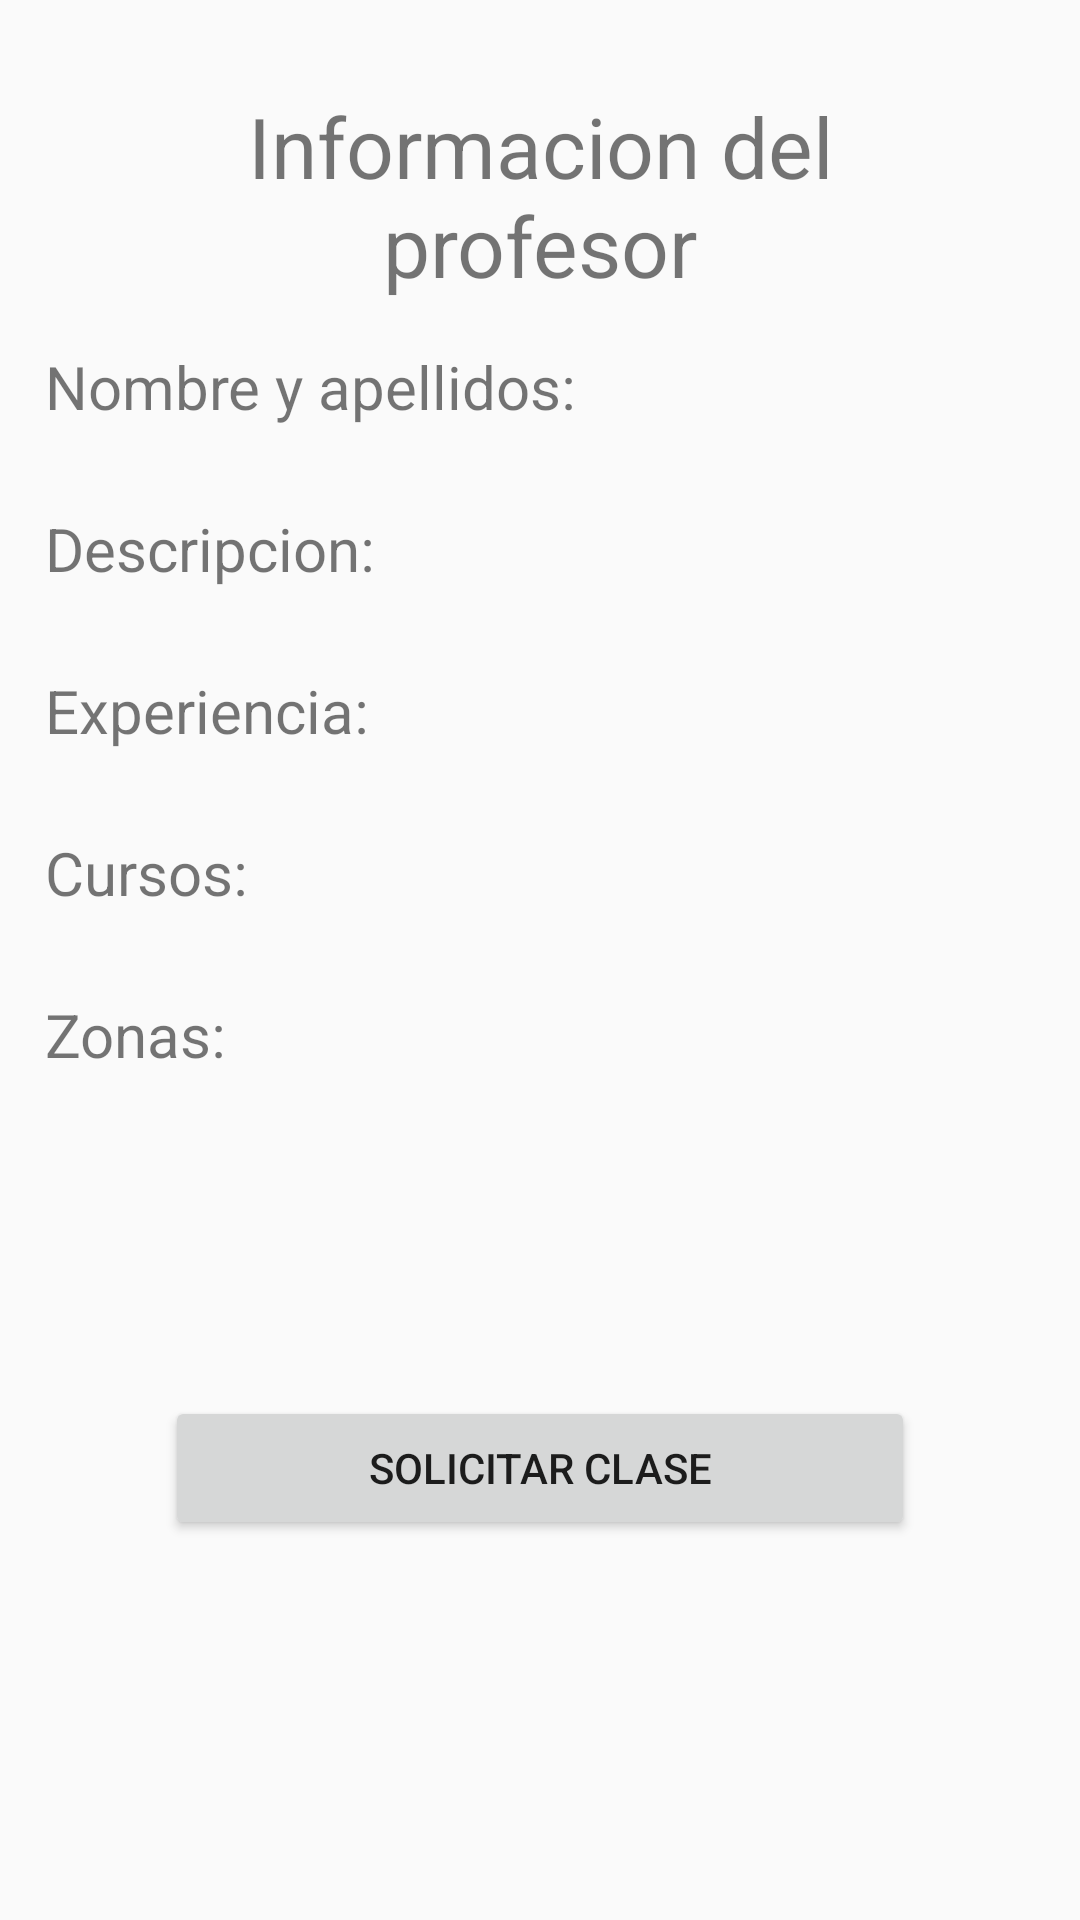

Android layout source for this screen:
<!-- AndroidManifest.xml: activity theme AppTheme.NoActionBar -->
<!-- res/layout/activity_info_profe.xml -->
<?xml version="1.0" encoding="utf-8"?>
<android.support.design.widget.CoordinatorLayout xmlns:android="http://schemas.android.com/apk/res/android"
    xmlns:app="http://schemas.android.com/apk/res-auto"
    xmlns:tools="http://schemas.android.com/tools"
    android:layout_width="match_parent"
    android:layout_height="match_parent"
    tools:context=".Student.InfoProfeActivity">

    <LinearLayout
        android:padding="15dp"
        android:layout_width="match_parent"
        android:layout_height="match_parent"
        android:orientation="vertical">
        <TextView
            android:padding="15dp"
            android:textAlignment="center"
            android:id="@+id/item_details_name"
            android:textSize="28dp"
            android:text="Informacion del profesor"
            android:layout_width="match_parent"
            android:layout_height="wrap_content" />
        <TextView
            android:textSize="@dimen/regular_text_size"
            android:text="Nombre y apellidos:"
            android:layout_width="match_parent"
            android:layout_height="wrap_content" />
        <TextView
            android:id="@+id/item_nombre_apellidos"
            android:textSize="@dimen/regular_text_size"
            android:text=""
            android:layout_width="match_parent"
            android:layout_height="wrap_content" />
        <TextView
            android:textSize="@dimen/regular_text_size"
            android:text="Descripcion:"
            android:layout_width="match_parent"
            android:layout_height="wrap_content" />
        <TextView
            android:id="@+id/item_profe_descripcion"
            android:textSize="@dimen/regular_text_size"
            android:text=""
            android:layout_width="match_parent"
            android:layout_height="wrap_content" />
        <TextView
            android:textSize="@dimen/regular_text_size"
            android:text="Experiencia:"
            android:layout_width="match_parent"
            android:layout_height="wrap_content" />
        <TextView
            android:id="@+id/item_profe_exp"
            android:textSize="@dimen/regular_text_size"
            android:text=""
            android:layout_width="match_parent"
            android:layout_height="wrap_content" />
        <TextView
            android:textSize="@dimen/regular_text_size"
            android:text="Cursos:"
            android:layout_width="match_parent"
            android:layout_height="wrap_content" />
        <TextView
            android:id="@+id/item_profe_cursos"
            android:textSize="@dimen/regular_text_size"
            android:text=""
            android:layout_width="match_parent"
            android:layout_height="wrap_content" />
        <TextView
            android:textSize="@dimen/regular_text_size"
            android:text="Zonas:"
            android:layout_width="match_parent"
            android:layout_height="wrap_content" />
        <TextView
            android:id="@+id/item_profe_zonas"
            android:textSize="@dimen/regular_text_size"
            android:text=""
            android:layout_width="match_parent"
            android:layout_height="wrap_content" />
        <ImageView
            android:id="@+id/imagen_favorito"
            android:layout_width="40dp"
            android:layout_height="40dp"
            app:srcCompat="@drawable/ic_favorite_border_black_24dp"
            android:focusable="false"
            android:clickable="false"
            />

        <Button
            android:id="@+id/button_solicitar_tutoria"
            android:layout_margin="40dp"
            android:text="SOLICITAR CLASE"
            android:layout_width="match_parent"
            android:layout_height="wrap_content" />
    </LinearLayout>
</android.support.design.widget.CoordinatorLayout>
<!-- resources referenced by this layout -->
<resources>
  <dimen name="regular_text_size">20dp</dimen>
  <style name="AppTheme.NoActionBar">
          <item name="windowActionBar">false</item>
          <item name="windowNoTitle">true</item>
      </style>
</resources>
